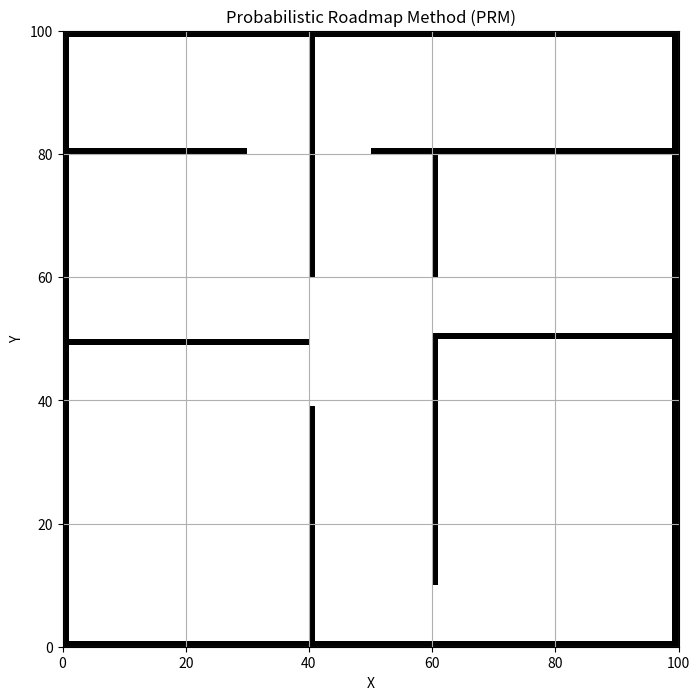
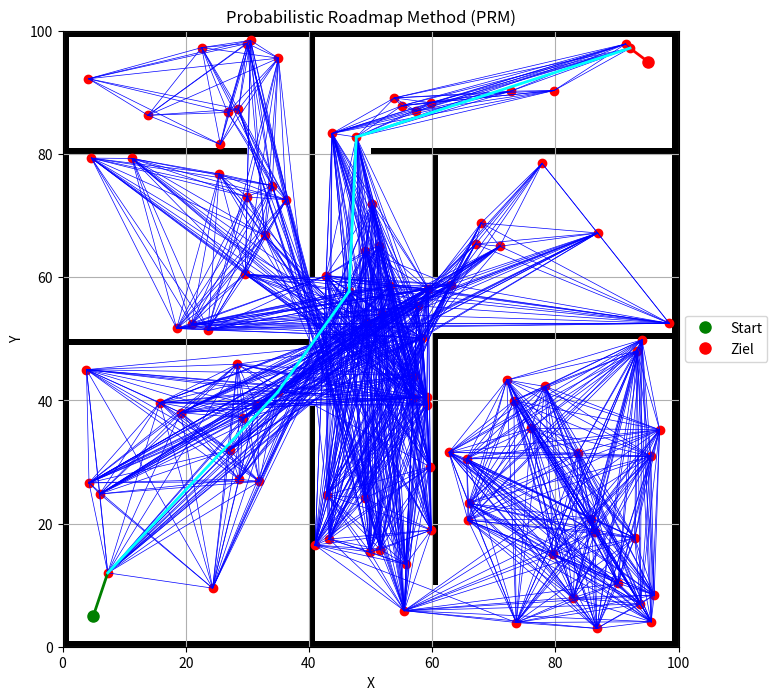

These figures' Python source, in order:
import numpy as np
import matplotlib.pyplot as plt
from matplotlib.patches import Rectangle

def is_collision(point, obstacles):
    x, y = point
    inside = ((x >= obstacles[:, 0]) & (x <= obstacles[:, 0] + obstacles[:, 2])
              & (y >= obstacles[:, 1]) & (y <= obstacles[:, 1] + obstacles[:, 3]))
    return bool(inside.any())

def is_segment_collision(p1, p2, obstacles, maxDist):
    numPoints = int(maxDist*20)
    x = np.linspace(p1[0], p2[0], numPoints)
    y = np.linspace(p1[1], p2[1], numPoints)
    inside = ((x[:, None] >= obstacles[None, :, 0]) & (x[:, None] <= obstacles[None, :, 0] + obstacles[None, :, 2])
              & (y[:, None] >= obstacles[None, :, 1]) & (y[:, None] <= obstacles[None, :, 1] + obstacles[None, :, 3]))
    return bool(inside.any())

def find_closest_node(point, nodes, obstacles, maxDist):
    distances = np.linalg.norm(nodes - point, axis=1)
    idx = int(np.argmin(distances))
    while is_segment_collision(point, nodes[idx], obstacles, maxDist):
        distances[idx] = np.inf
        idx = int(np.argmin(distances))
    return idx

def dijkstra(adjMatrix, startNode, goalNode):
    n = adjMatrix.shape[0]
    dist = np.full(n, np.inf)
    prev = np.full(n, -1, dtype=int)
    dist[startNode] = 0
    visited = np.zeros(n, dtype=bool)
    unvisited = list(range(n))

    while unvisited:
        # Finde den unbesuchten Knoten mit der kleinsten Distanz
        idx = int(np.argmin([dist[u] for u in unvisited]))
        u = unvisited.pop(idx)

        if u == goalNode:
            break

        # Für jeden benachbarten Knoten
        for v in range(n):
            if adjMatrix[u, v] < np.inf and not visited[v]:
                alt = dist[u] + adjMatrix[u, v]
                if alt < dist[v]:
                    dist[v] = alt
                    prev[v] = u

        visited[u] = True

    # Rekonstruiere den Pfad vom Start- zum Zielknoten
    path = [goalNode]
    while prev[path[0]] != -1:
        path.insert(0, prev[path[0]])
    return path

numNodes = 100

maxDist = 100

xRange = [0, 100]
yRange = [0, 100]

obstacles = np.array([
    [0, 0, 100, 1],
    [0, 0, 1, 100],
    [0, 99, 100, 1],
    [99, 0, 1, 100],
    [0, 80, 30, 1],
    [40, 60, 1, 40],
    [40, 0, 1, 39],
    [50, 80, 50, 1],
    [0, 49, 40, 1],
    [60, 10, 1, 40],
    [60, 60, 1, 20],
    [60, 50, 40, 1],
], dtype=float)

fig, ax = plt.subplots(figsize=(8, 8))
ax.set_xlim(xRange)
ax.set_ylim(yRange)
ax.set_aspect('equal')
ax.set_title("Probabilistic Roadmap Method (PRM)")
ax.set_xlabel("X")
ax.set_ylabel("Y")
ax.grid(True)

for obstacle in obstacles:
    ax.add_patch(Rectangle((obstacle[0], obstacle[1]), obstacle[2], obstacle[3], facecolor='black'))

nodes = np.zeros((numNodes, 2))
validNodes = 0
while validNodes < numNodes:
    sample = np.array([np.random.rand()*(xRange[1] - xRange[0]) + xRange[0],
                        np.random.rand()*(yRange[1] - yRange[0]) + yRange[0]])
    if not is_collision(sample, obstacles):
        nodes[validNodes] = sample
        validNodes += 1
        ax.plot(sample[0], sample[1], 'ro')

distanceMatrix = np.full((numNodes, numNodes), np.inf)

edges = []
for i in range(numNodes):
    for j in range(i + 1, numNodes):
        d = np.linalg.norm(nodes[i] - nodes[j])
        if d <= maxDist and not is_segment_collision(nodes[i], nodes[j], obstacles, maxDist):
            edges.append((i, j))
            distanceMatrix[i, j] = d
            distanceMatrix[j, i] = d
            ax.plot([nodes[i, 0], nodes[j, 0]], [nodes[i, 1], nodes[j, 1]], 'b', linewidth=0.5)

fig

startNode = np.array([5., 5.])

goalNode = np.array([95., 95.])

ax.plot(startNode[0], startNode[1], 'go', markersize=8, markerfacecolor='g', label="Start")
ax.plot(goalNode[0], goalNode[1], 'ro', markersize=8, markerfacecolor='r', label="Ziel")
ax.legend(loc="center left", bbox_to_anchor=(1, 0.5))

startIdx = find_closest_node(startNode, nodes, obstacles, maxDist)
goalIdx = find_closest_node(goalNode, nodes, obstacles, maxDist)

ax.plot([startNode[0], nodes[startIdx, 0]], [startNode[1], nodes[startIdx, 1]], 'green', linewidth=2)
ax.plot([goalNode[0], nodes[goalIdx, 0]], [goalNode[1], nodes[goalIdx, 1]], 'red', linewidth=2)

path = dijkstra(distanceMatrix, startIdx, goalIdx)
for i in range(len(path) - 1):
    ax.plot([nodes[path[i], 0], nodes[path[i + 1], 0]],
            [nodes[path[i], 1], nodes[path[i + 1], 1]], 'cyan', linewidth=2)

fig
